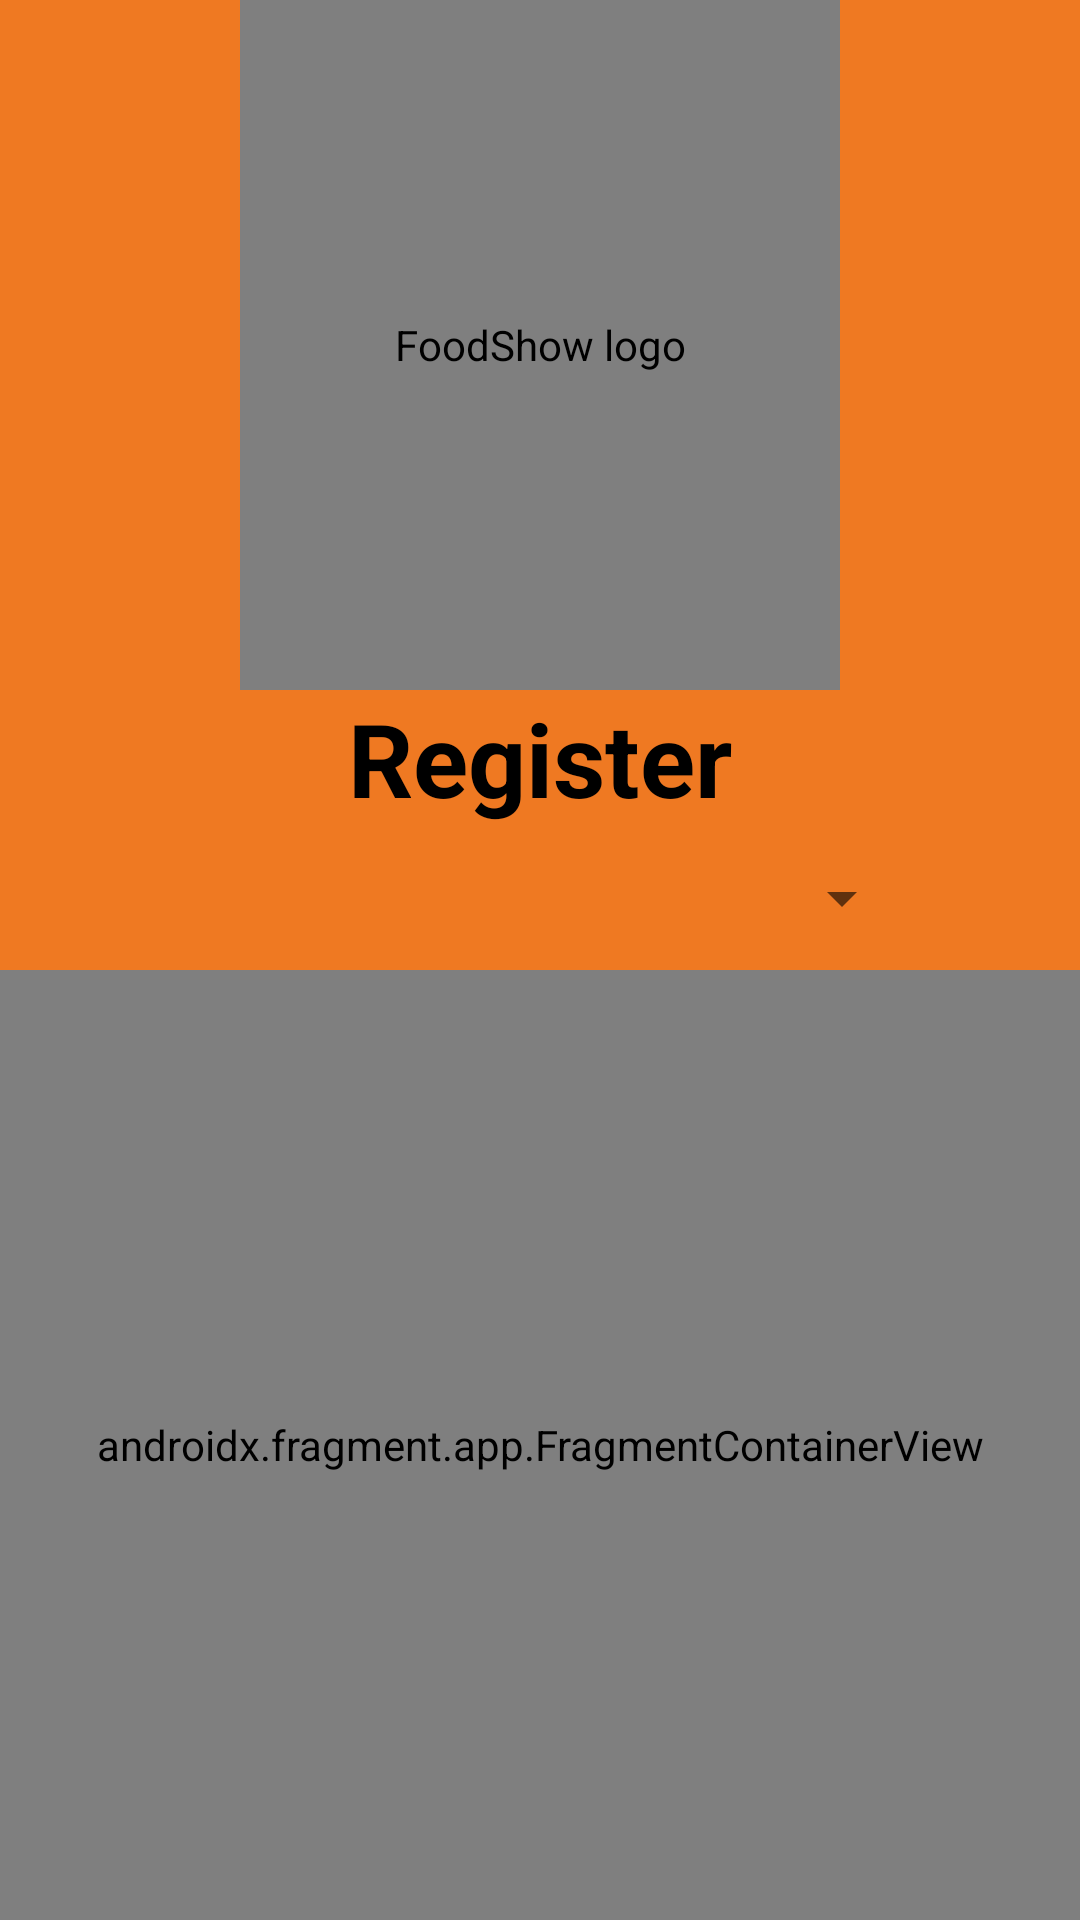

Produce the Android XML layout that renders to this screen, including the resource entries it uses.
<!-- AndroidManifest.xml: application theme Theme.FoodApp -->
<!-- res/layout/activity_register_main.xml -->
<?xml version="1.0" encoding="utf-8"?>
<androidx.constraintlayout.widget.ConstraintLayout xmlns:android="http://schemas.android.com/apk/res/android"
    xmlns:app="http://schemas.android.com/apk/res-auto"
    xmlns:tools="http://schemas.android.com/tools"
    android:layout_width="match_parent"
    android:layout_height="match_parent"
    android:background="@color/orange"
    tools:context=".RegisterMain">

    <com.mikhaellopez.circularimageview.CircularImageView
        android:id="@+id/imageView"
        android:layout_width="200dp"
        android:layout_height="230dp"
        android:contentDescription="@string/desc_logo"
        android:src="@drawable/logo_nobg_small"
        app:civ_border_color="@color/dorange"
        app:civ_border_width="4dp"
        app:civ_shadow="true"
        app:civ_shadow_color="@color/white"
        app:civ_shadow_radius="8dp"
        app:layout_constraintEnd_toEndOf="parent"
        app:layout_constraintStart_toStartOf="parent"
        app:layout_constraintTop_toTopOf="parent" />

    <TextView
        android:id="@+id/textView"
        android:layout_width="wrap_content"
        android:layout_height="wrap_content"
        android:text="@string/lbl_Reg"
        android:textColor="@color/black"
        android:textSize="34sp"
        android:textStyle="bold"
        app:layout_constraintEnd_toEndOf="parent"
        app:layout_constraintHorizontal_bias="0.5"
        app:layout_constraintStart_toStartOf="parent"
        app:layout_constraintTop_toBottomOf="@+id/imageView" />

    <Spinner
        android:id="@+id/regTypeSpinner"
        android:layout_width="250dp"
        android:layout_height="48dp"
        android:contentDescription="@string/lbl_regType"
        app:layout_constraintEnd_toEndOf="parent"
        app:layout_constraintHorizontal_bias="0.497"
        app:layout_constraintStart_toStartOf="parent"
        app:layout_constraintTop_toBottomOf="@+id/textView" />

    <androidx.fragment.app.FragmentContainerView
        android:id="@+id/RegFormFragmentView"
        android:name="com.example.foodapp.CustomerRegisterFragment"
        android:layout_width="0dp"
        android:layout_height="0dp"
        app:layout_constraintBottom_toBottomOf="parent"
        app:layout_constraintEnd_toEndOf="parent"
        app:layout_constraintStart_toStartOf="parent"
        app:layout_constraintTop_toBottomOf="@+id/regTypeSpinner" />

</androidx.constraintlayout.widget.ConstraintLayout>
<!-- resources referenced by this layout -->
<resources>
  <color name="black">#FF000000</color>
  <color name="orange">#EF7922</color>
  <color name="white">#FFFFFFFF</color>
  <!-- drawable logo_nobg_small: png bitmap (drawable, 593967 bytes) -->
  <string name="desc_logo">FoodShow logo</string>
  <string name="lbl_Reg">Register</string>
  <string name="lbl_regType">Account type</string>
  <style name="Theme.FoodApp" parent="Theme.MaterialComponents.DayNight.DarkActionBar">
          
          <item name="colorPrimary">@color/orange</item>
          <item name="colorPrimaryVariant">@color/purple_700</item>
          <item name="colorOnPrimary">@color/white</item>
          
          <item name="colorSecondary">@color/teal_200</item>
          <item name="colorSecondaryVariant">@color/teal_700</item>
          <item name="colorOnSecondary">@color/black</item>
          
          <item name="android:statusBarColor">@color/darkOrange</item>
          
      </style>
  <color name="purple_700">#FF3700B3</color>
  <color name="teal_200">#FF03DAC5</color>
  <color name="teal_700">#FF018786</color>
  <color name="darkOrange">#d56210</color>
</resources>
